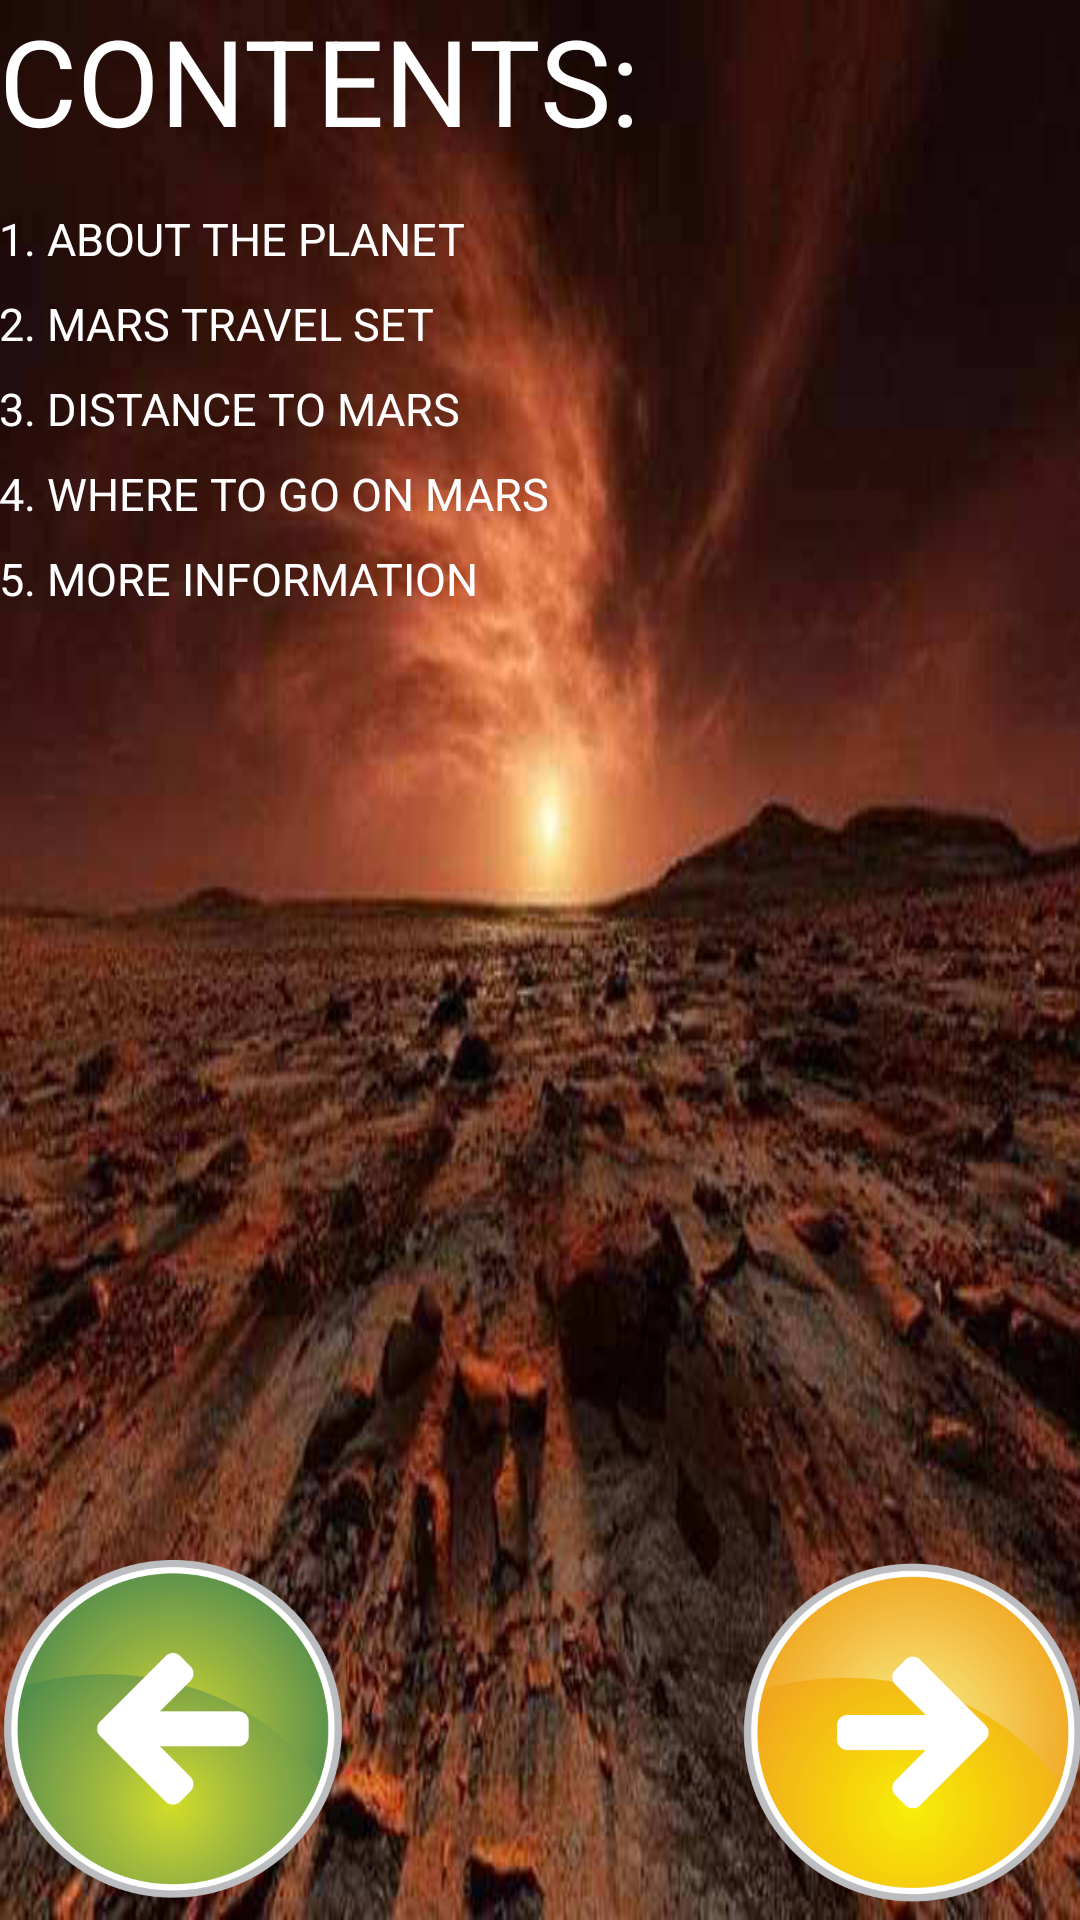

Produce the Android XML layout that renders to this screen, including the resource entries it uses.
<!-- AndroidManifest.xml: application theme AppTheme -->
<!-- res/layout/activity_main2.xml -->
<RelativeLayout xmlns:android="http://schemas.android.com/apk/res/android"
    xmlns:tools="http://schemas.android.com/tools" android:layout_width="match_parent"
    android:layout_height="match_parent" android:paddingLeft="@dimen/activity_horizontal_margin"
    android:paddingRight="@dimen/activity_horizontal_margin"
    android:paddingTop="@dimen/activity_vertical_margin"
    android:paddingBottom="@dimen/activity_vertical_margin"
    android:background="@drawable/imagemars9"
    tools:context="com.example.admin.marsguide.Main2Activity">

    <LinearLayout
        android:layout_width="wrap_content"
        android:layout_height="wrap_content"
        android:orientation="vertical">

        <TextView
            android:text="Contents:"
            android:textSize="40dp"
            android:textAllCaps="true"
            android:layout_width="wrap_content"
            android:layout_height="wrap_content"
            android:layout_marginBottom="16dp"
            />

        <TextView
            android:text="1. About the planet"
            android:textSize="15dp"
            android:textAllCaps="true"
            android:layout_width="wrap_content"
            android:layout_height="wrap_content"
            android:layout_marginBottom="8dp"
            />

        <TextView
            android:text="2. Mars travel set"
            android:textSize="15dp"
            android:textAllCaps="true"
            android:layout_width="wrap_content"
            android:layout_height="wrap_content"
            android:layout_marginBottom="8dp"
            />

        <TextView
            android:text="3. Distance to Mars"
            android:textSize="15dp"
            android:textAllCaps="true"
            android:layout_width="wrap_content"
            android:layout_height="wrap_content"
            android:layout_marginBottom="8dp"
            />

        <TextView
            android:text="4. Where to go on Mars"
            android:textSize="15dp"
            android:textAllCaps="true"
            android:layout_width="wrap_content"
            android:layout_height="wrap_content"
            android:layout_marginBottom="8dp"
            />

        <TextView
            android:text="5. More information"
            android:textSize="15dp"
            android:textAllCaps="true"
            android:layout_width="wrap_content"
            android:layout_height="wrap_content"
            android:layout_marginBottom="8dp"
            />

    </LinearLayout>

    <ImageButton
        android:layout_width="120dp"
        android:layout_height="120dp"
        android:id="@+id/imageButton"
        android:background="@drawable/imagebutton2"
        android:onClick="sendMessage2"
        android:layout_alignParentBottom="true"
        android:layout_alignParentRight="true"
        android:layout_alignParentEnd="true" />

    <ImageButton
        android:layout_width="120dp"
        android:layout_height="120dp"
        android:id="@+id/imageButton2"
        android:background="@drawable/imagebutton1"
        android:onClick="sendMessage1"
        android:layout_alignParentBottom="true"
        android:layout_alignParentLeft="true"
        android:layout_alignParentStart="true" />

</RelativeLayout>
<!-- resources referenced by this layout -->
<resources>
  <!-- drawable imagebutton1: png bitmap (drawable, 21894 bytes) -->
  <!-- drawable imagebutton2: png bitmap (drawable, 19363 bytes) -->
  <!-- drawable imagemars9: jpg bitmap (drawable, 36902 bytes) -->
  <style name="AppTheme" parent="Theme.AppCompat.Light.DarkActionBar">
          <item name="android:textColor">#FFFFFF</item>
          
      </style>
</resources>
